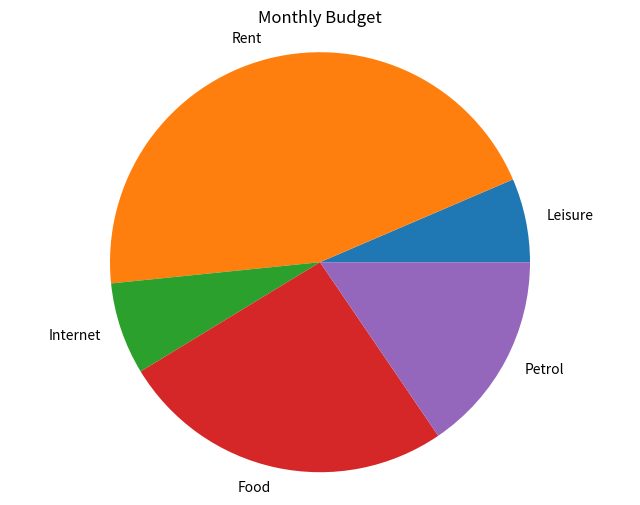

This chart was generated by the following Python code:
# [redacted]
import matplotlib.pyplot as plt

# initialize lists for categories
categories = ['Leisure', 'Rent', 'Internet', 'Food', 'Petrol']
budget = [500, 3500, 550, 2000, 1200]

# Make a pie chart
# Change the size of the image produced
plt.figure(figsize=(8, 6))

# Set chart title
plt.title('Monthly Budget')

# Assign slice sizes and labels to chart
plt.pie(budget, labels=categories)

# Make sure chart is round
plt.axis('equal')

# Display pie chart
plt.show()
